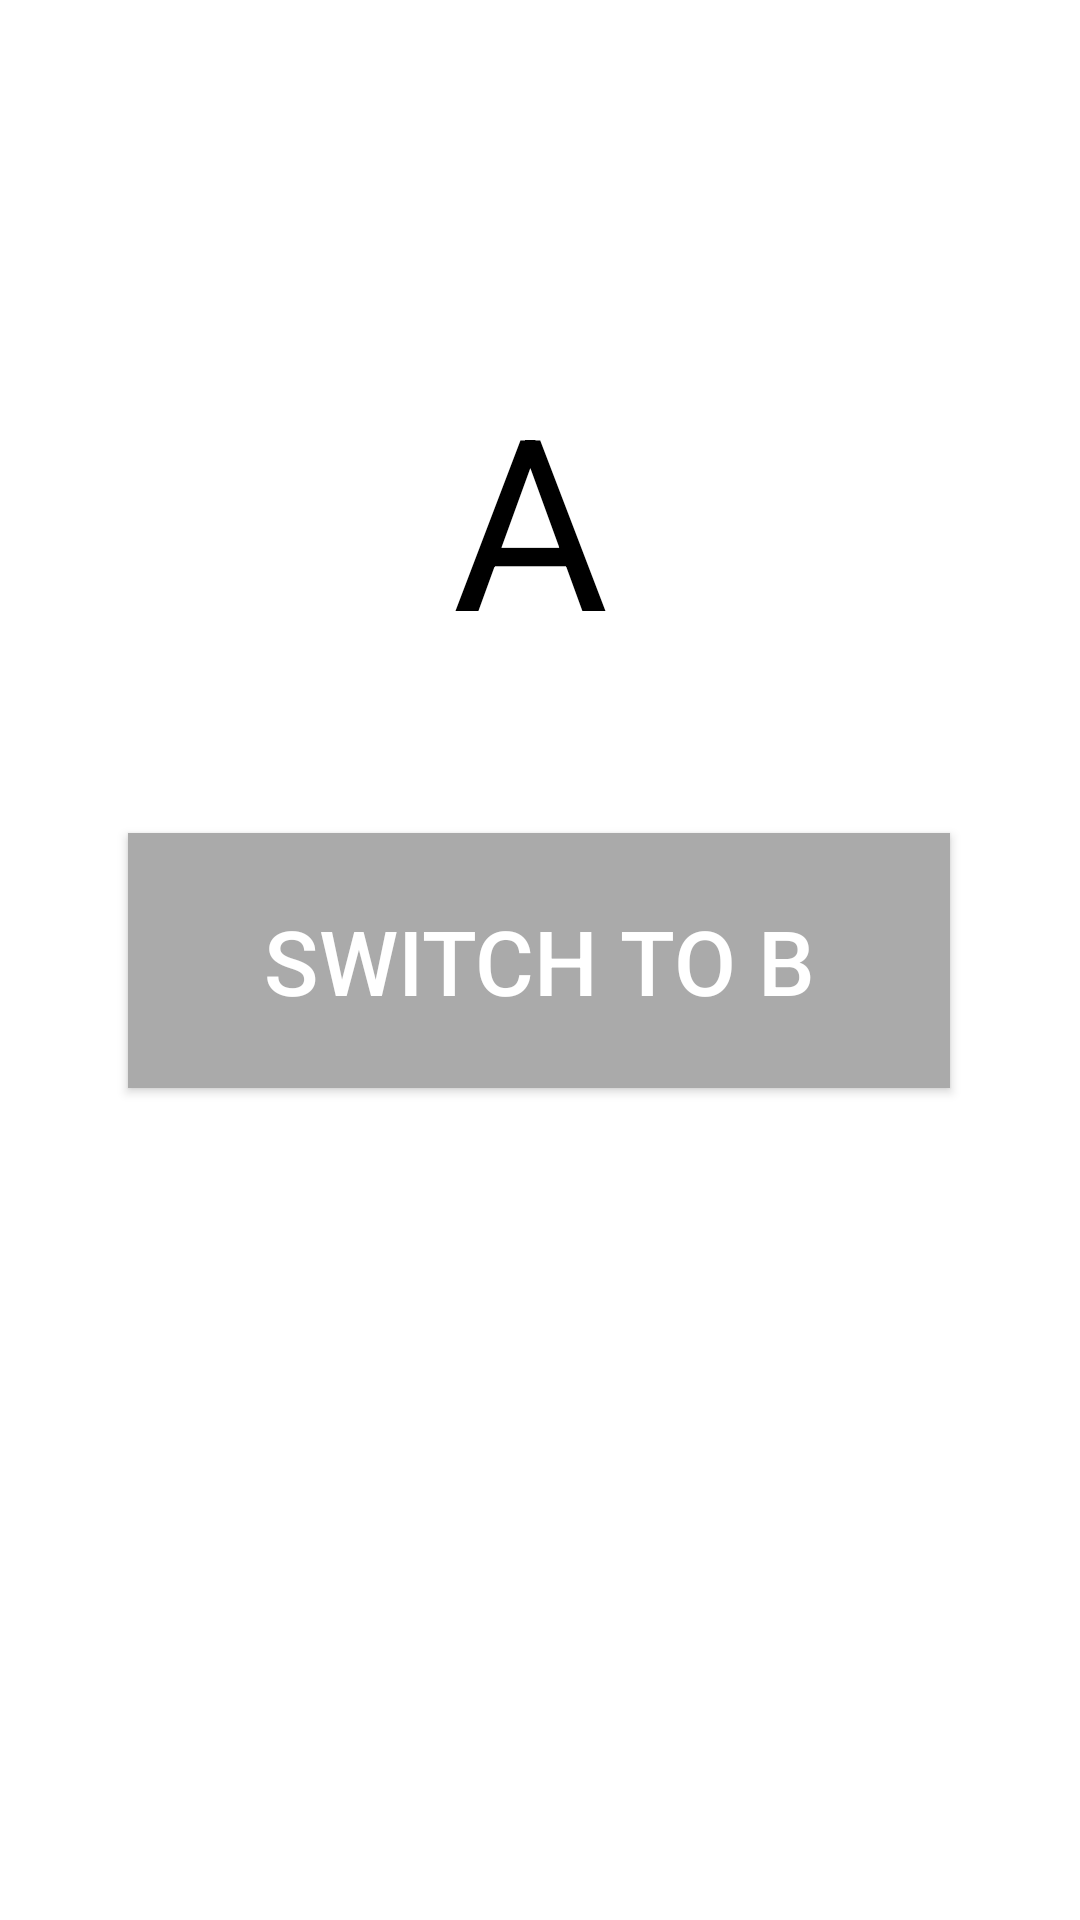

Layout XML and referenced resources for this Android screen:
<!-- AndroidManifest.xml: application theme Theme.06_Activity_Switching -->
<!-- res/layout/activity_test_h6.xml -->
<?xml version="1.0" encoding="utf-8"?>
<androidx.constraintlayout.widget.ConstraintLayout xmlns:android="http://schemas.android.com/apk/res/android"
    xmlns:app="http://schemas.android.com/apk/res-auto"
    xmlns:tools="http://schemas.android.com/tools"
    android:id="@+id/pagea"
    android:layout_width="match_parent"
    android:layout_height="match_parent"
    tools:context=".testH6">

    <Button
        android:id="@+id/button"
        android:layout_width="274dp"
        android:layout_height="85dp"
        android:background="#AAAAAA"
        android:gravity="center"

        android:onClick="Switch"
        android:text="Switch to B"
        android:textColor="#FFFFFF"
        android:textSize="30dp"

        app:layout_constraintBottom_toBottomOf="parent"
        app:layout_constraintEnd_toEndOf="parent"
        app:layout_constraintHorizontal_bias="0.496"
        app:layout_constraintStart_toStartOf="parent"
        app:layout_constraintTop_toTopOf="parent" />

    <TextView
        android:id="@+id/textView"
        android:layout_width="wrap_content"
        android:layout_height="wrap_content"
        android:layout_marginStart="108dp"
        android:layout_marginBottom="52dp"

        android:background="#FFFFFF"
        android:gravity="center"
        android:text="A"
        android:textColor="#000000"
        android:textSize="80dp"


        app:layout_constraintBottom_toTopOf="@+id/button"
        app:layout_constraintStart_toStartOf="@+id/button" />

</androidx.constraintlayout.widget.ConstraintLayout>
<!-- resources referenced by this layout -->
<resources>
  <style name="Theme.06_Activity_Switching" parent="Theme.MaterialComponents.DayNight.DarkActionBar">
          
          <item name="colorPrimary">@color/purple_500</item>
          <item name="colorPrimaryVariant">@color/purple_700</item>
          <item name="colorOnPrimary">@color/white</item>
          
          <item name="colorSecondary">@color/teal_200</item>
          <item name="colorSecondaryVariant">@color/teal_700</item>
          <item name="colorOnSecondary">@color/black</item>
          
          <item name="android:statusBarColor" tools:targetApi="l">?attr/colorPrimaryVariant</item>
          
      </style>
  <!-- not gathered from this repository: default colours our renderer supplied (Android Studio template values) -->
  <color name="purple_500">#FF6200EE</color>
  <color name="purple_700">#FF3700B3</color>
  <color name="teal_200">#FF03DAC5</color>
  <color name="teal_700">#FF018786</color>
  <color name="black">#FF000000</color>
  <color name="white">#FFFFFFFF</color>
</resources>
